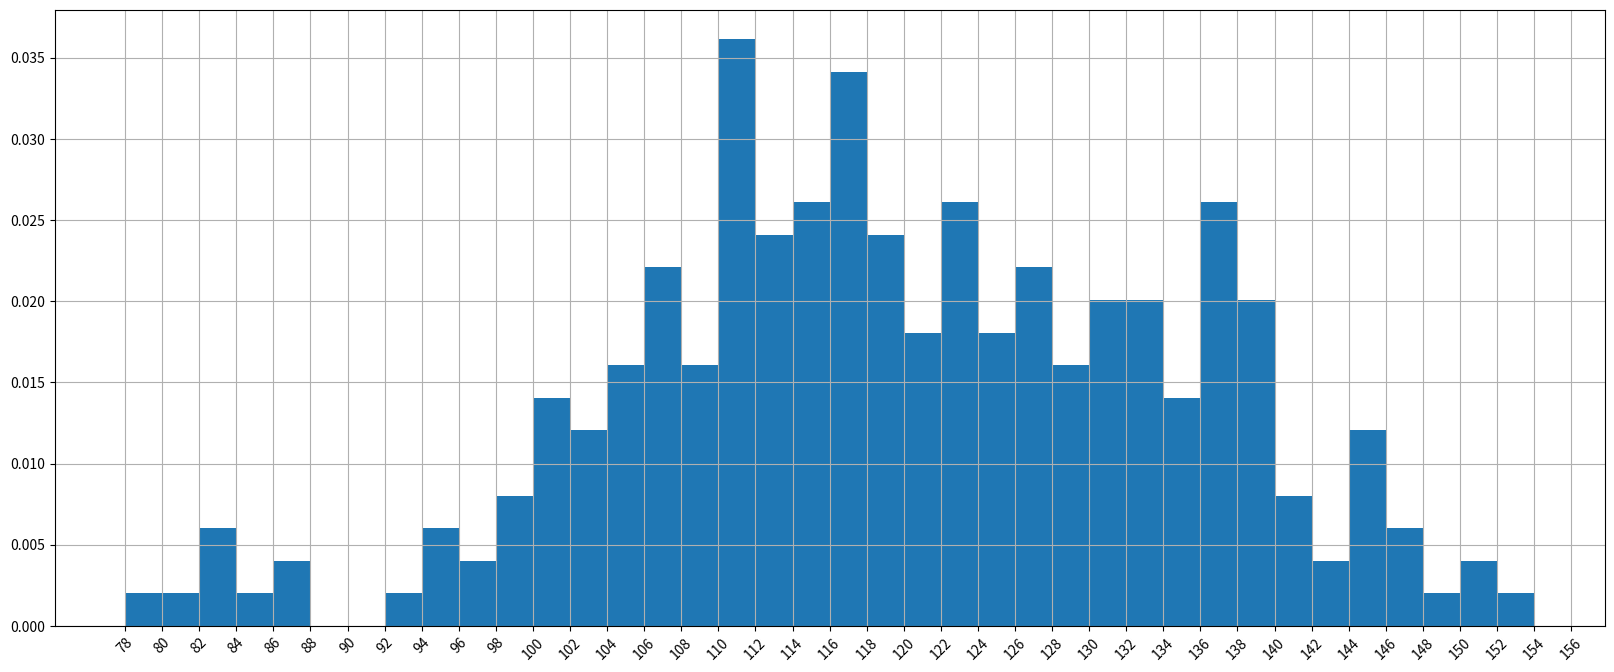

Write Python code to recreate this figure.
from matplotlib import pyplot as plt
from matplotlib import font_manager

# 在绘制直方图时：1.数据必须是未经统计的原始数据  2.计算后的组数最终是为整数，否则直方图会有偏差  3.在刻度标注时，注意最后一个刻度的显示

# 假设你获取了250部电影的时长(列表a中),希望统计出这些电影时长的分布状态(比如时长为100分钟到120分钟电影的数量,出现的频率)等信息

a=[131,  98, 125, 131, 124, 139, 131, 117, 128, 108, 135, 138, 131, 102, 107, 114, 119, 128, 121, 142, 127, 130, 124, 101, 110, 116, 117, 110, 128, 128, 115,  99, 136, 126, 134,  95, 138, 117, 111,78, 132, 124, 113, 150, 110, 117,  86,  95, 144, 105, 126, 130,126, 130, 126, 116, 123, 106, 112, 138, 123,  86, 101,  99, 136,123, 117, 119, 105, 137, 123, 128, 125, 104, 109, 134, 125, 127,105, 120, 107, 129, 116, 108, 132, 103, 136, 118, 102, 120, 114,105, 115, 132, 145, 119, 121, 112, 139, 125, 138, 109, 132, 134,156, 106, 117, 127, 144, 139, 139, 119, 140,  83, 110, 102,123,107, 143, 115, 136, 118, 139, 123, 112, 118, 125, 109, 119, 133,112, 114, 122, 109, 106, 123, 116, 131, 127, 115, 118, 112, 135,115, 146, 137, 116, 103, 144,  83, 123, 111, 110, 111, 100, 154,136, 100, 118, 119, 133, 134, 106, 129, 126, 110, 111, 109, 141,120, 117, 106, 149, 122, 122, 110, 118, 127, 121, 114, 125, 126,114, 140, 103, 130, 141, 117, 106, 114, 121, 114, 133, 137,  92,121, 112, 146,  97, 137, 105,  98, 117, 112,  81,  97, 139, 113,134, 106, 144, 110, 137, 137, 111, 104, 117, 100, 111, 101, 110,105, 129, 137, 112, 120, 113, 133, 112,  83,  94, 146, 133, 101,131, 116, 111,  84, 137, 115, 122, 106, 144, 109, 123, 116, 111,111, 133, 150]

# 组距
bin_width = 2

# 组数为：
bin_nums = (max(a) - min(a))//bin_width

print(bin_nums,max(a)-min(a))

# 中文显示
my_font = font_manager.FontProperties(fname="/Library/Fonts/Songti.ttc")

# 图形大小
plt.figure(figsize=(20, 8), dpi=80)

# 绘图及刻度标注  -- 注意最后一个刻度的标注
# plt.hist(a,int(bin_nums))  # 方式一
# plt.hist(a,[min(a) + i*bin_width for i in range(bin_nums)])  # 方式二，等同于上一行，此时组距相等，也可不等
plt.hist(a,[min(a) + i*bin_width for i in range(bin_nums)],density=True)  # density = True ,此时表示为频率直方图，默认频数直方图
plt.xticks(list(range(min(a),max(a)+bin_width))[::bin_width],rotation=45)  # 注意最后一个刻度的标注
plt.grid()

# 显示绘图
plt.show()
